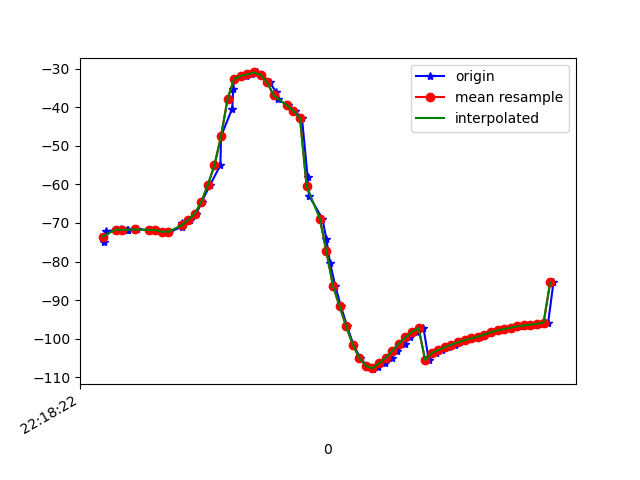

Source data for this figure (header and first rows):
1617747502264, 443138886671395, -74.80834, 7.840596, -12.631206
1617747502269, 443138905902165, -72.21, 4.093, -16.57
1617747502301, 443138925132935, -71.79, 3.279, -17.87
1617747502317, 443138944363705, -71.63, 3.071, -17.6
1617747502334, 443138963594475, -71.86, 2.891, -19.08
1617747502337, 443138982825245, -71.7, 2.628, -19.39
1617747502365, 443139002056015, -71.67, 2.477, -18.97
1617747502400, 443139021286785, -71.8, 1.885, -20.21
1617747502404, 443139040517555, -71.79, 1.169, -20.13
1617747502420, 443139059748325, -71.85, 0.2372, -19.97
1617747502443, 443139078979095, -72.27, -0.2405, -20.88
1617747502463, 443139098209865, -72.27, 1.254, -21.28
1617747502500, 443139117440635, -71.1, 4.725, -22.99
1617747502502, 443139136671405, -70.11, 9.789, -25.8
1617747502526, 443139155902175, -69.22, 15.63, -28.42
1617747502545, 443139175132945, -67.64, 22.24, -31.66
1617747502561, 443139194363715, -64.55, 29.64, -37.36
1617747502587, 443139213594485, -60.1, 37.13, -43.41
1617747502618, 443139232825255, -55.05, 45.19, -51.66
1617747502620, 443139252056025, -47.53, 51.04, -63.16
1617747502654, 443139271286795, -40.39, 55.26, -74.78
1617747502657, 443139290517565, -35.27, 57.71, -83.91
1617747502660, 443139309748335, -32.62, 59.4, -90.91
1617747502695, 443139328979105, -31.93, 60.77, -95.83
1617747502711, 443139348209875, -31.51, 61.92, -100.2
1617747502730, 443139367440645, -31.02, 62.76, -104.4
1617747502742, 443139386671415, -31.6, 63.47, -106.7
1617747502768, 443139405902185, -33.59, 64.08, -106.9
1617747502786, 443139425132955, -35.96, 64.5, -106.3
1617747502792, 443139444363725, -37.99, 64.68, -105.3
1617747502824, 443139463594495, -39.52, 64.74, -104.1
1617747502844, 443139482825265, -40.97, 64.76, -102.4
1617747502866, 443139502056035, -42.9, 64.83, -99.91
1617747502883, 443139521286805, -58.02, 58.62, -92.63
1617747502887, 443139540517575, -62.95, 61.93, -90.43
1617747502928, 443139559748345, -68.85, 64.67, -86.22
1617747502940, 443139578979115, -74.21, 64.14, -79.17
1617747502951, 443139598209885, -80.31, 63.14, -71.29
1617747502967, 443139617440655, -86.24, 61.53, -63.34
1617747502984, 443139636671425, -91.52, 59.2, -55.76
1617747503003, 443139655902195, -96.71, 55.99, -48.1
1617747503022, 443139675132965, -101.5, 51.72, -40.8
1617747503043, 443139694363735, -104.9, 46.54, -34.79
1617747503064, 443139713594505, -107, 40.45, -29.95
1617747503082, 443139732825275, -107.9, 33.96, -26.11
1617747503098, 443139752056045, -107.4, 27.68, -23.36
1617747503119, 443139771286815, -106.4, 22.21, -21.23
1617747503138, 443139790517585, -105, 17.7, -19.41
1617747503156, 443139809748355, -103.1, 14.31, -18.11
1617747503179, 443139828979125, -101.3, 11.96, -17.23
1617747503194, 443139848209895, -99.64, 10.32, -16.64
1617747503216, 443139867440665, -98.2, 9.222, -16.33
1617747503235, 443139886671435, -97.13, 8.204, -16.05
1617747503251, 443139905902205, -105.5, 8.4, -16.91
1617747503272, 443139925132975, -103.7, 6.105, -15.71
1617747503290, 443139944363745, -102.9, 5.631, -15.78
1617747503310, 443139963594515, -102.2, 5.401, -15.94
1617747503330, 443139982825285, -101.5, 5.204, -16.15
1617747503345, 443140002056055, -100.9, 4.996, -16.44
1617747503364, 443140021286825, -100.4, 4.706, -16.77
1617747503384, 443140040517595, -99.9, 4.288, -17.08
... 13 more rows
